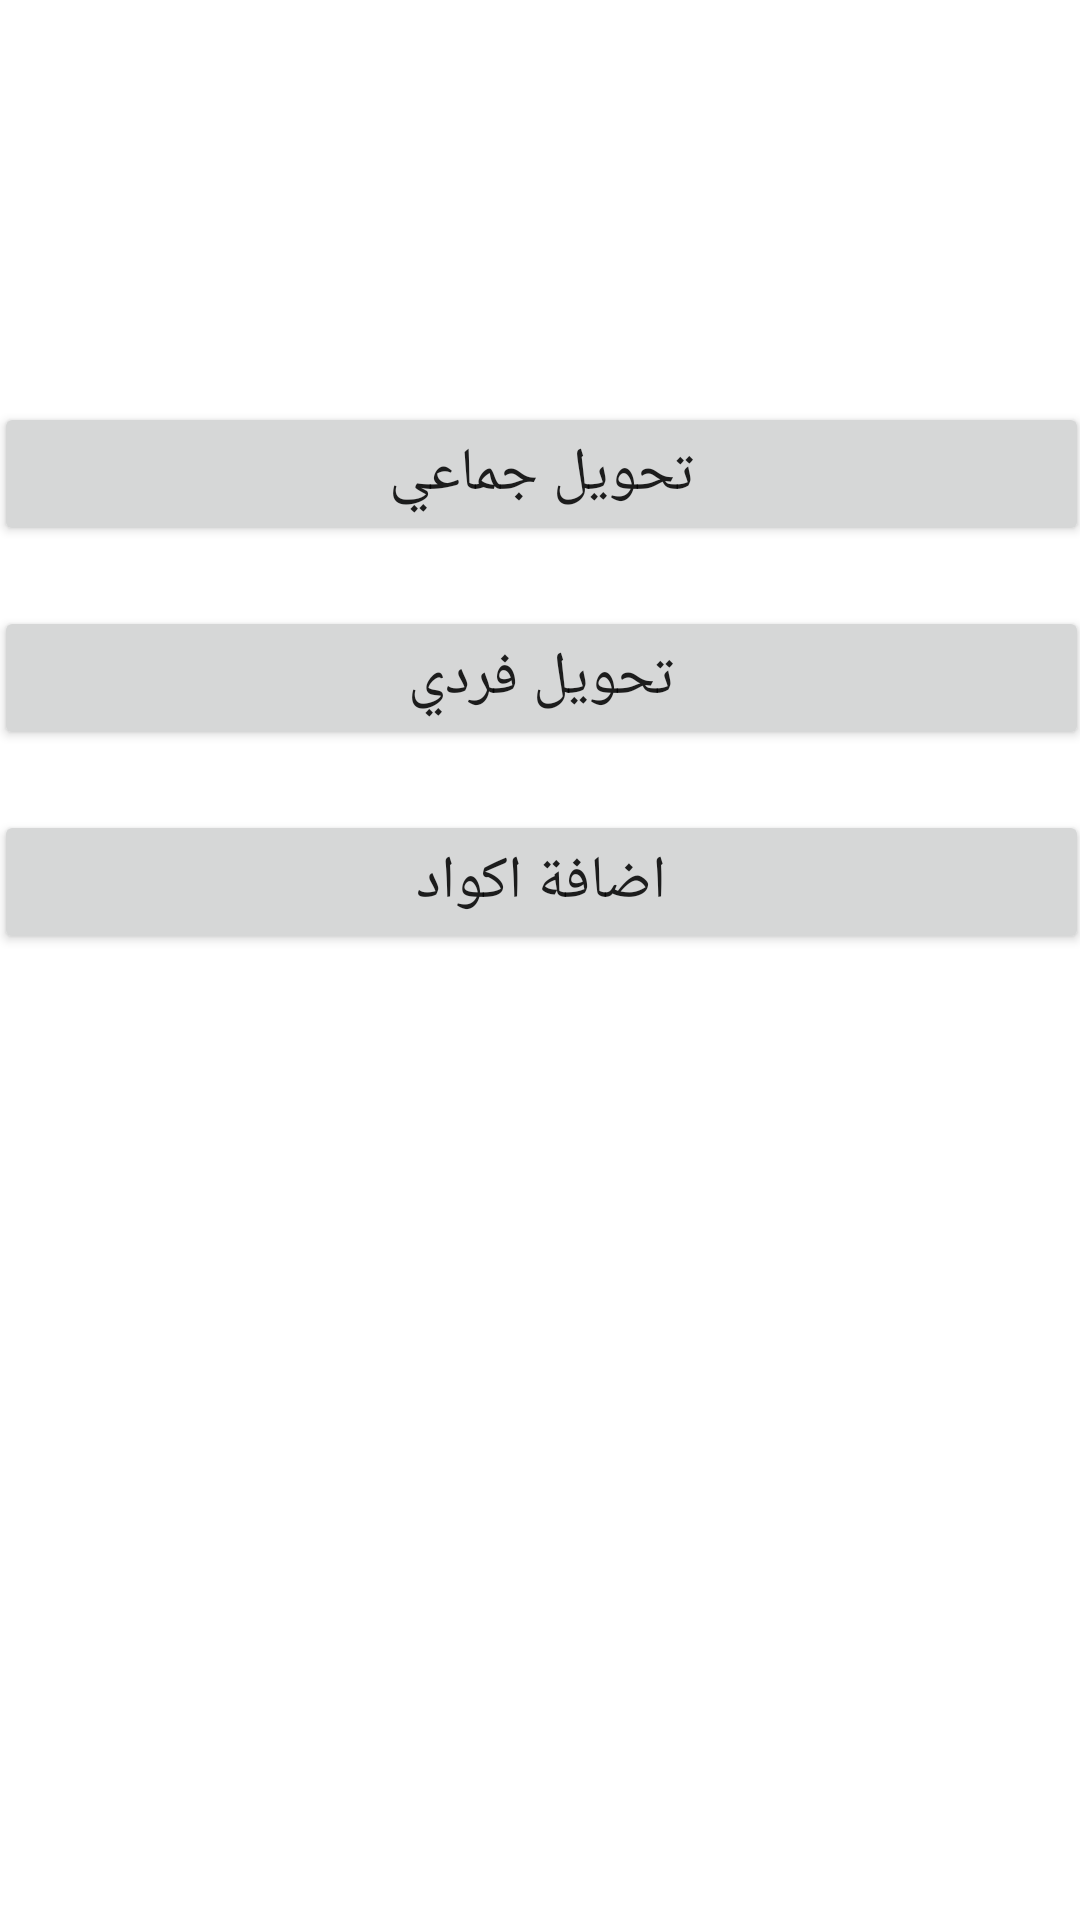

Here is an Android app screen rendered from its layout file. Give the layout XML and the strings, colors and styles it references.
<!-- AndroidManifest.xml: application theme Theme.VodaFone_Cash -->
<!-- res/layout/activity_dash_board.xml -->
<?xml version="1.0" encoding="utf-8"?>
<androidx.constraintlayout.widget.ConstraintLayout xmlns:android="http://schemas.android.com/apk/res/android"
    xmlns:app="http://schemas.android.com/apk/res-auto"
    xmlns:tools="http://schemas.android.com/tools"
    android:layout_width="match_parent"
    android:layout_height="match_parent"
    tools:context=".DashBoard">

    <LinearLayout
        android:layout_width="385dp"
        android:layout_height="wrap_content"
        android:layout_marginBottom="312dp"
        android:gravity="center"
        android:orientation="vertical"
        app:layout_constraintBottom_toBottomOf="parent"
        app:layout_constraintEnd_toEndOf="parent"
        app:layout_constraintStart_toStartOf="parent">

        <Button
            android:id="@+id/ALL"
            android:layout_width="match_parent"
            android:layout_height="wrap_content"
            android:layout_margin="10dp"
            android:text="تحويل جماعي"
            android:textSize="20sp" />

        <Button
            android:id="@+id/ONE"
            android:layout_width="match_parent"
            android:layout_height="wrap_content"
            android:layout_margin="10dp"
            android:text="تحويل فردي"
            android:textSize="20sp" />

        <Button
            android:id="@+id/AddCode"
            android:layout_width="match_parent"
            android:layout_height="wrap_content"
            android:layout_margin="10dp"
            android:text="اضافة اكواد"
            android:textSize="20sp" />
    </LinearLayout>
</androidx.constraintlayout.widget.ConstraintLayout>
<!-- resources referenced by this layout -->
<resources>
  <style name="Theme.VodaFone_Cash" parent="Theme.MaterialComponents.DayNight.DarkActionBar">
          
          <item name="colorPrimary">@color/Blue</item>
          <item name="colorPrimaryVariant">@color/purple_700</item>
          <item name="colorOnPrimary">@color/white</item>
          
          <item name="colorSecondary">@color/teal_200</item>
          <item name="colorSecondaryVariant">@color/teal_700</item>
          <item name="colorOnSecondary">@color/black</item>
          
          <item name="android:statusBarColor" tools:targetApi="l">@color/Blue</item>
          
      </style>
  <color name="Blue">#2980b9</color>
  <color name="purple_700">#FF3700B3</color>
  <color name="white">#FFFFFFFF</color>
  <color name="teal_200">#FF03DAC5</color>
  <color name="teal_700">#FF018786</color>
  <color name="black">#FF000000</color>
</resources>
